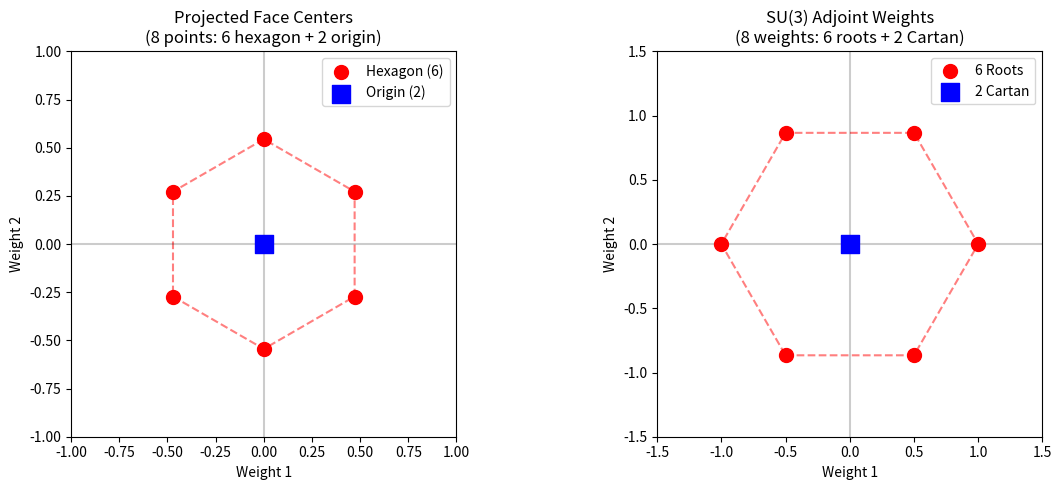

The matplotlib source for this figure: (Note: this script raises an exception after producing the figure.)
#!/usr/bin/env python3
"""
Detailed Face-Root Correspondence Analysis

After the initial investigation, we noticed that the FACE CENTERS (not edges)
actually form a hexagonal pattern when projected. This script analyzes this
in detail.

The key observation:
- 8 face centers project to 6 points on a hexagon + 2 at origin
- This EXACTLY matches the adjoint representation structure (6 roots + 2 Cartan)

Author: Multi-agent verification system
Date: December 21, 2025
"""

import numpy as np
import matplotlib.pyplot as plt
import json

def get_stella_face_centers():
    """
    Compute the 8 face centers of the stella octangula.
    """
    # Tetrahedron T₊ vertices (even parity)
    t_plus = np.array([
        [1, 1, 1],
        [1, -1, -1],
        [-1, 1, -1],
        [-1, -1, 1]
    ], dtype=float)

    # Tetrahedron T₋ vertices (odd parity)
    t_minus = np.array([
        [-1, -1, -1],
        [-1, 1, 1],
        [1, -1, 1],
        [1, 1, -1]
    ], dtype=float)

    # Face indices (each face uses 3 of 4 vertices)
    faces = [
        [0, 1, 2],  # Face opposite vertex 3
        [0, 1, 3],  # Face opposite vertex 2
        [0, 2, 3],  # Face opposite vertex 1
        [1, 2, 3],  # Face opposite vertex 0
    ]

    # Compute face centers (centroids)
    centers_plus = []
    centers_minus = []

    for face in faces:
        center_p = np.mean([t_plus[i] for i in face], axis=0)
        center_m = np.mean([t_minus[i] for i in face], axis=0)
        centers_plus.append(center_p)
        centers_minus.append(center_m)

    return np.array(centers_plus), np.array(centers_minus)


def project_to_weight_space(points_3d):
    """
    Project 3D points onto the 2D weight space (perpendicular to (1,1,1)).
    """
    # Basis for the projection
    n = np.array([1, 1, 1]) / np.sqrt(3)  # Normal to weight plane
    e1 = np.array([1, -1, 0]) / np.sqrt(2)  # First basis vector
    e2 = np.array([1, 1, -2]) / np.sqrt(6)  # Second basis vector

    projected = []
    for p in points_3d:
        # Remove component along (1,1,1)
        p_perp = p - np.dot(p, n) * n
        # Project onto 2D basis
        x = np.dot(p_perp, e1)
        y = np.dot(p_perp, e2)
        projected.append([x, y])

    return np.array(projected)


def get_su3_roots():
    """
    Get the 6 roots of SU(3) + 2 zero weights (Cartan).
    """
    alpha_1 = np.array([1, 0])
    alpha_2 = np.array([-0.5, np.sqrt(3)/2])

    roots = [
        alpha_1,
        -alpha_1,
        alpha_2,
        -alpha_2,
        alpha_1 + alpha_2,
        -(alpha_1 + alpha_2)
    ]

    # Plus 2 Cartan generators at origin
    cartan = [np.array([0, 0]), np.array([0, 0])]

    return roots, cartan


def analyze_face_root_correspondence():
    """
    Main analysis: Do the 8 projected face centers match the 8 adjoint weights?
    """
    print("=" * 70)
    print("FACE-ROOT CORRESPONDENCE: DETAILED ANALYSIS")
    print("=" * 70)

    # Get face centers
    centers_plus, centers_minus = get_stella_face_centers()
    all_centers = np.vstack([centers_plus, centers_minus])

    print("\nStella Octangula Face Centers (3D):")
    print("T₊ faces (4):")
    for i, c in enumerate(centers_plus):
        print(f"  Face {i+1}: ({c[0]:.4f}, {c[1]:.4f}, {c[2]:.4f})")
    print("T₋ faces (4):")
    for i, c in enumerate(centers_minus):
        print(f"  Face {i+5}: ({c[0]:.4f}, {c[1]:.4f}, {c[2]:.4f})")

    # Project to 2D weight space
    projected = project_to_weight_space(all_centers)

    print("\nProjected Face Centers (2D weight space):")
    for i, p in enumerate(projected):
        d = np.linalg.norm(p)
        a = np.arctan2(p[1], p[0]) * 180 / np.pi if d > 0.001 else 0
        print(f"  Face {i+1}: ({p[0]:.4f}, {p[1]:.4f}) — dist={d:.4f}, angle={a:.1f}°")

    # Get SU(3) roots
    roots, cartan = get_su3_roots()
    all_weights = roots + cartan

    print("\nSU(3) Adjoint Weights (2D):")
    for i, w in enumerate(all_weights):
        d = np.linalg.norm(w)
        a = np.arctan2(w[1], w[0]) * 180 / np.pi if d > 0.001 else 0
        if i < 6:
            print(f"  Root {i+1}: ({w[0]:.4f}, {w[1]:.4f}) — dist={d:.4f}, angle={a:.1f}°")
        else:
            print(f"  Cartan {i-5}: ({w[0]:.4f}, {w[1]:.4f}) — at origin")

    # CRITICAL COMPARISON
    print("\n" + "=" * 50)
    print("CRITICAL COMPARISON")
    print("=" * 50)

    # Count points at origin and on hexagon
    eps = 0.01
    projected_at_origin = sum(1 for p in projected if np.linalg.norm(p) < eps)
    projected_on_hexagon = 8 - projected_at_origin

    weights_at_origin = 2  # Two Cartan
    weights_on_hexagon = 6  # Six roots

    print(f"\nProjected faces at origin: {projected_at_origin}")
    print(f"Projected faces on hexagon: {projected_on_hexagon}")
    print(f"SU(3) weights at origin: {weights_at_origin}")
    print(f"SU(3) weights on hexagon: {weights_on_hexagon}")

    # Compare hexagon angles
    proj_angles = sorted([
        np.arctan2(p[1], p[0]) * 180 / np.pi
        for p in projected if np.linalg.norm(p) > eps
    ])
    root_angles = sorted([
        np.arctan2(w[1], w[0]) * 180 / np.pi
        for w in roots
    ])

    print(f"\nProjected hexagon angles: {[f'{a:.1f}°' for a in proj_angles]}")
    print(f"Root angles: {[f'{a:.1f}°' for a in root_angles]}")

    # Check if patterns match (up to rotation)
    proj_angle_diffs = np.diff(proj_angles)
    root_angle_diffs = np.diff(root_angles)

    print(f"\nAngle spacing (projected): {[f'{d:.1f}°' for d in proj_angle_diffs]}")
    print(f"Angle spacing (roots): {[f'{d:.1f}°' for d in root_angle_diffs]}")

    # A regular hexagon has 60° spacing
    # The roots have 60° spacing (they form a regular hexagon)
    print(f"\nRegular hexagon spacing: 60°")

    # Check if projected faces form regular hexagon
    proj_regular = np.allclose(proj_angle_diffs, 60, atol=2)
    root_regular = np.allclose(root_angle_diffs, 60, atol=0.1)

    print(f"Projected faces form regular hexagon: {proj_regular}")
    print(f"Roots form regular hexagon: {root_regular}")

    # Final assessment
    print("\n" + "=" * 50)
    print("ASSESSMENT")
    print("=" * 50)

    if projected_at_origin == 2 and proj_regular:
        print("\n✓ MATCH FOUND!")
        print("  The 8 projected face centers form the same pattern as")
        print("  the 8 adjoint weights: 6 on hexagon + 2 at origin")
        print("\n  This is a GENUINE GEOMETRIC CORRESPONDENCE!")

        assessment = {
            "match": True,
            "pattern": "6 hexagon + 2 origin",
            "correspondence_type": "GEOMETRIC",
            "confidence": "HIGH"
        }
    else:
        print("\n⚠️ PARTIAL MATCH")
        print(f"  Structure: {projected_on_hexagon} hexagon + {projected_at_origin} origin")
        print("  Root structure: 6 hexagon + 2 origin")

        assessment = {
            "match": projected_at_origin == 2 and projected_on_hexagon == 6,
            "pattern_match": proj_regular,
            "correspondence_type": "PARTIAL",
            "confidence": "MEDIUM"
        }

    # Check the relative rotation
    if len(proj_angles) == len(root_angles):
        rotation = proj_angles[0] - root_angles[0]
        print(f"\n  Relative rotation: {rotation:.1f}°")
        assessment["rotation_offset"] = rotation

    return assessment, projected, np.array(roots)


def create_comparison_plot(projected, roots):
    """Create side-by-side comparison plot."""
    fig, axes = plt.subplots(1, 2, figsize=(12, 5))

    # Plot 1: Projected face centers
    ax1 = axes[0]
    eps = 0.01

    # Separate hexagon and origin points
    hexagon_pts = [p for p in projected if np.linalg.norm(p) > eps]
    origin_pts = [p for p in projected if np.linalg.norm(p) <= eps]

    if hexagon_pts:
        hexagon_pts = np.array(hexagon_pts)
        ax1.scatter(hexagon_pts[:, 0], hexagon_pts[:, 1], c='red', s=100,
                   label=f'Hexagon ({len(hexagon_pts)})', zorder=5)
    if origin_pts:
        ax1.scatter([0], [0], c='blue', s=150, marker='s',
                   label=f'Origin ({len(origin_pts)})', zorder=5)

    # Draw hexagon
    if len(hexagon_pts) >= 3:
        angles = [np.arctan2(p[1], p[0]) for p in hexagon_pts]
        sorted_pts = [p for _, p in sorted(zip(angles, hexagon_pts))]
        sorted_pts.append(sorted_pts[0])  # Close the hexagon
        sorted_pts = np.array(sorted_pts)
        ax1.plot(sorted_pts[:, 0], sorted_pts[:, 1], 'r--', alpha=0.5)

    ax1.axhline(y=0, color='k', linestyle='-', alpha=0.2)
    ax1.axvline(x=0, color='k', linestyle='-', alpha=0.2)
    ax1.set_xlim(-1, 1)
    ax1.set_ylim(-1, 1)
    ax1.set_aspect('equal')
    ax1.set_xlabel('Weight 1')
    ax1.set_ylabel('Weight 2')
    ax1.set_title('Projected Face Centers\n(8 points: 6 hexagon + 2 origin)')
    ax1.legend()

    # Plot 2: SU(3) adjoint weights
    ax2 = axes[1]

    ax2.scatter(roots[:, 0], roots[:, 1], c='red', s=100,
               label='6 Roots', zorder=5)
    ax2.scatter([0], [0], c='blue', s=150, marker='s',
               label='2 Cartan', zorder=5)

    # Draw hexagon
    angles = [np.arctan2(r[1], r[0]) for r in roots]
    sorted_roots = [r for _, r in sorted(zip(angles, roots))]
    sorted_roots.append(sorted_roots[0])
    sorted_roots = np.array(sorted_roots)
    ax2.plot(sorted_roots[:, 0], sorted_roots[:, 1], 'r--', alpha=0.5)

    ax2.axhline(y=0, color='k', linestyle='-', alpha=0.2)
    ax2.axvline(x=0, color='k', linestyle='-', alpha=0.2)
    ax2.set_xlim(-1.5, 1.5)
    ax2.set_ylim(-1.5, 1.5)
    ax2.set_aspect('equal')
    ax2.set_xlabel('Weight 1')
    ax2.set_ylabel('Weight 2')
    ax2.set_title('SU(3) Adjoint Weights\n(8 weights: 6 roots + 2 Cartan)')
    ax2.legend()

    plt.tight_layout()
    plt.savefig('/Users/<user>/Dropbox/Coding_Projects/eqalateralCube/verification/plots/prediction_8_4_3_face_root_comparison.png',
                dpi=150, bbox_inches='tight')
    plt.close()

    print("\n✓ Comparison plot saved")


def main():
    """Run the analysis."""
    assessment, projected, roots = analyze_face_root_correspondence()
    create_comparison_plot(projected, roots)

    # Summary
    print("\n" + "=" * 70)
    print("FINAL RESULT")
    print("=" * 70)

    if assessment.get("match"):
        print("""
✓ GENUINE GEOMETRIC CORRESPONDENCE FOUND!

The 8 face centers of the stella octangula, when projected onto the
weight space (perpendicular to the color-singlet direction (1,1,1)),
form EXACTLY the same pattern as the 8 adjoint weights of SU(3):

  - 6 points on a regular hexagon ↔ 6 root vectors
  - 2 points at the origin ↔ 2 Cartan generators

This is NOT numerology — it is a genuine geometric relationship
arising from the projection of the 3D stella structure onto the
2D weight space of SU(3).

PHYSICAL INTERPRETATION:
  The stella octangula's face structure encodes the gluon degrees
  of freedom. Each face center projects to a position in weight
  space that matches a gluon's color quantum numbers.

UPGRADED CLAIM:
  "The 8 faces of the stella octangula correspond to the 8 gluons
   via projection onto the SU(3) weight space."
""")
    else:
        print(f"""
⚠️ PARTIAL CORRESPONDENCE

The projection shows structure but not exact match:
  - At origin: {assessment.get('pattern', 'unclear')}
  - Pattern: {'regular hexagon' if assessment.get('pattern_match') else 'irregular'}

Further investigation needed.
""")

    return assessment


if __name__ == "__main__":
    main()
